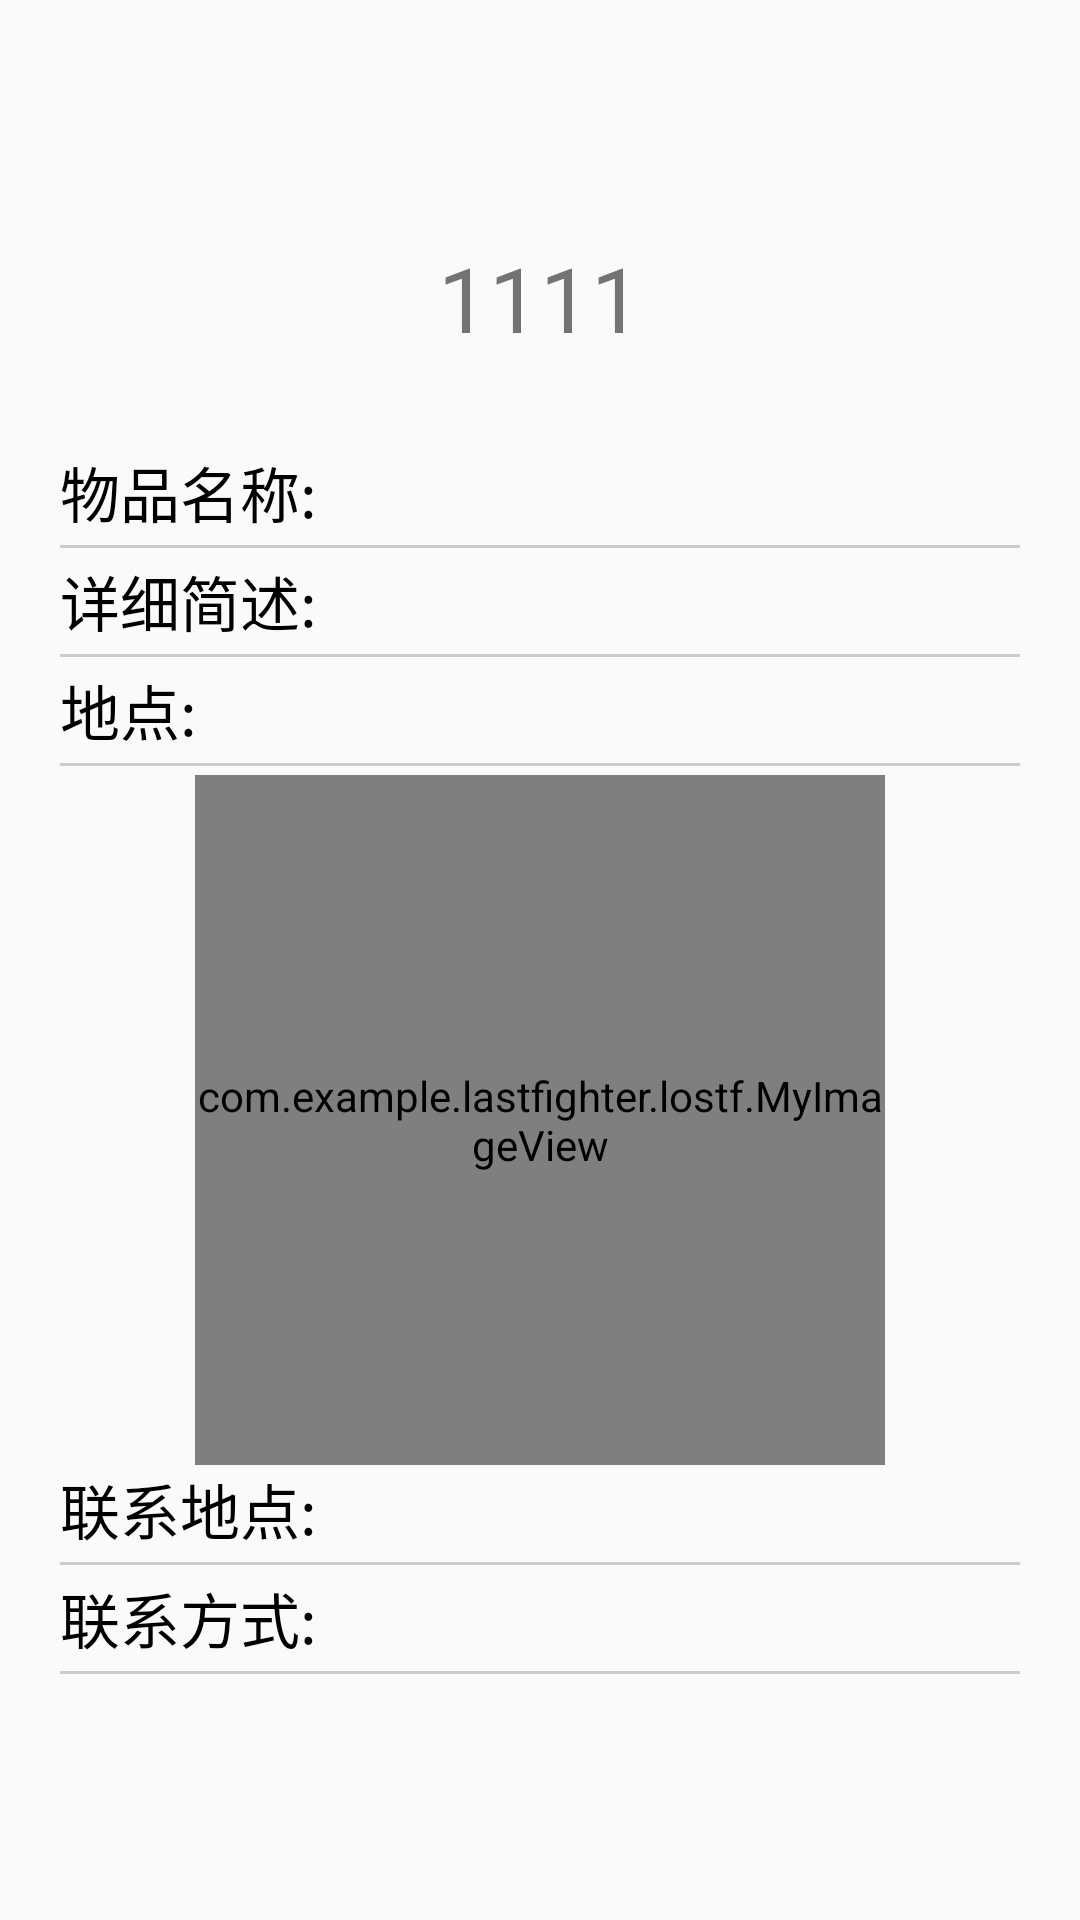

Here is an Android app screen rendered from its layout file. Give the layout XML and the strings, colors and styles it references.
<!-- AndroidManifest.xml: application theme AppTheme -->
<!-- res/layout/activity_detailed_information.xml -->
<?xml version="1.0" encoding="utf-8"?>
<LinearLayout xmlns:android="http://schemas.android.com/apk/res/android"
    android:layout_width="match_parent"
    android:layout_height="match_parent">

    <ScrollView
        android:layout_width="match_parent"
        android:layout_height="match_parent"
        android:layout_gravity="center"
        android:scrollbars="none">
        <LinearLayout
            android:layout_width="match_parent"
            android:layout_height="wrap_content"
            android:orientation="vertical"
            android:layout_gravity="center"
            android:layout_marginLeft="20dp"
            android:layout_marginRight="20dp">
            <TextView
                android:id="@+id/Detail_title"
                android:layout_width="wrap_content"
                android:layout_height="wrap_content"
                android:layout_gravity="center"
                android:textSize="30dp"
                android:layout_marginBottom="30dp"
                android:text="1111"/>

            <LinearLayout
                android:layout_width="match_parent"
                android:layout_height="wrap_content"
                android:orientation="horizontal">

                <TextView
                    android:layout_width="wrap_content"
                    android:layout_height="wrap_content"
                    android:text="物品名称:"
                    android:textColor="#000"
                    android:textSize="20dp" />

                <TextView
                    android:id="@+id/Detail_briefdescription"
                    android:layout_width="match_parent"
                    android:layout_height="wrap_content"
                    android:layout_weight="1"
                    android:background="@null"

                    android:textColor="#000"
                    android:textSize="20dp" />

            </LinearLayout>
            <View
                android:layout_width="fill_parent"
                android:layout_marginTop="20dp"
                android:layout_height="1dip"
                android:layout_marginVertical="3dp"
                android:background="#CCCCCC"
                />
            <LinearLayout
                android:layout_width="match_parent"
                android:layout_height="wrap_content"
                android:orientation="horizontal">

                <TextView
                    android:layout_width="wrap_content"
                    android:layout_height="wrap_content"
                    android:text="详细简述:"
                    android:textColor="#000"
                    android:textSize="20dp" />

                <TextView
                    android:id="@+id/Detail_detaileddescription"
                    android:layout_width="match_parent"
                    android:layout_height="wrap_content"
                    android:layout_weight="1"
                    android:background="@null"

                    android:textColor="#000"
                    android:textSize="20dp" />

            </LinearLayout>
            <View
                android:layout_width="fill_parent"
                android:layout_marginTop="20dp"
                android:layout_height="1dip"
                android:layout_marginVertical="3dp"
                android:background="#CCCCCC"
                />
            <LinearLayout
                android:layout_width="match_parent"
                android:layout_height="wrap_content"
                android:orientation="horizontal">

                <TextView
                    android:id="@+id/Detail_setLocation"
                    android:layout_width="wrap_content"
                    android:layout_height="wrap_content"
                    android:text="地点:"
                    android:textColor="#000"
                    android:textSize="20dp" />

                <TextView
                    android:id="@+id/Detail_location"
                    android:layout_width="match_parent"
                    android:layout_height="wrap_content"
                    android:layout_weight="1"
                    android:background="@null"

                    android:textColor="#000"
                    android:textSize="20dp" />

            </LinearLayout>
            <View
                android:layout_width="fill_parent"
                android:layout_marginTop="20dp"
                android:layout_height="1dip"
                android:layout_marginVertical="3dp"
                android:background="#CCCCCC"
                />
            <com.example.lastfighter.lostf.MyImageView
                android:id="@+id/Detail_myimageview"
                android:layout_width="230dp"
                android:layout_height="230dp"
                android:layout_gravity="center"
                android:src="@drawable/icon_picture"/>
            <LinearLayout
                android:layout_width="match_parent"
                android:layout_height="wrap_content"
                android:orientation="horizontal">

                <TextView
                    android:layout_width="wrap_content"
                    android:layout_height="wrap_content"
                    android:text="联系地点:"
                    android:textColor="#000"
                    android:textSize="20dp" />

                <TextView
                    android:id="@+id/Detail_address"
                    android:layout_width="match_parent"
                    android:layout_height="wrap_content"
                    android:layout_weight="1"
                    android:background="@null"

                    android:textColor="#000"
                    android:textSize="20dp" />

            </LinearLayout>
            <View
                android:layout_width="fill_parent"
                android:layout_marginTop="20dp"
                android:layout_height="1dip"
                android:layout_marginVertical="3dp"
                android:background="#CCCCCC"
                />

            <LinearLayout
                android:layout_width="match_parent"
                android:layout_height="wrap_content"
                android:orientation="horizontal">

                <TextView
                    android:layout_width="wrap_content"
                    android:layout_height="wrap_content"
                    android:text="联系方式:"
                    android:textColor="#000"
                    android:textSize="20dp" />

                <TextView
                    android:id="@+id/Detail_contectInfo"
                    android:layout_width="match_parent"
                    android:layout_height="wrap_content"
                    android:layout_weight="1"
                    android:background="@null"

                    android:textColor="#000"
                    android:textSize="20dp" />

            </LinearLayout>
            <View
                android:layout_width="fill_parent"
                android:layout_marginTop="20dp"
                android:layout_height="1dip"
                android:layout_marginVertical="3dp"
                android:background="#CCCCCC"
                />
        </LinearLayout>

    </ScrollView>

</LinearLayout>
<!-- resources referenced by this layout -->
<resources>
  <!-- drawable icon_picture: png bitmap (drawable, 7833 bytes) -->
  <style name="AppTheme" parent="Theme.AppCompat.Light.NoActionBar">
          
          <item name="colorPrimary">@color/colorPrimary</item>
          <item name="colorPrimaryDark">@color/colorPrimary</item>
          <item name="colorAccent">@color/colorAccent</item>
      </style>
  <!-- not gathered from this repository: default colours our renderer supplied (Android Studio template values) -->
  <color name="colorPrimary">#FF6200EE</color>
  <color name="colorAccent">#FF03DAC5</color>
</resources>
